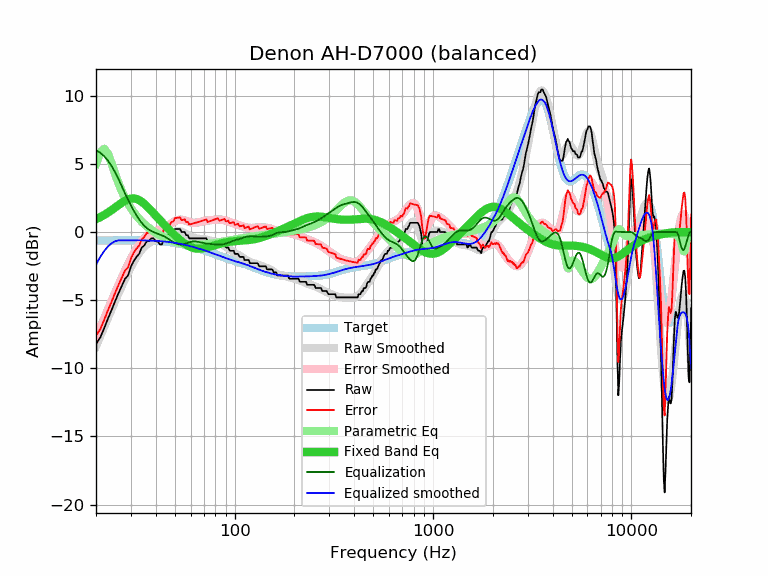

Source data for this figure (header and first rows):
frequency, raw, error, smoothed, error_smoothed, equalization, parametric_eq, equalized_raw, equalized_smoothed, target
20, -8.21, -7.59, -8.39, -7.77, 6.00, 0.95, -2.21, -2.39, -0.62
21, -7.75, -7.14, -7.65, -7.04, 5.83, 1.09, -1.92, -1.83, -0.61
22, -7.05, -6.44, -6.95, -6.34, 5.57, 1.26, -1.48, -1.38, -0.61
23, -6.33, -5.72, -6.28, -5.67, 5.23, 1.43, -1.10, -1.05, -0.61
24, -5.70, -5.09, -5.65, -5.04, 4.83, 1.62, -0.87, -0.81, -0.61
25, -5.05, -4.44, -5.05, -4.44, 4.38, 1.81, -0.67, -0.67, -0.61
26, -4.47, -3.86, -4.48, -3.88, 3.88, 1.99, -0.59, -0.60, -0.61
27, -3.94, -3.34, -3.95, -3.34, 3.34, 2.16, -0.60, -0.60, -0.60
28, -3.43, -2.83, -3.45, -2.84, 2.84, 2.30, -0.59, -0.60, -0.60
29, -3.19, -2.59, -2.98, -2.38, 2.38, 2.40, -0.81, -0.60, -0.60
30, -2.53, -1.93, -2.56, -1.96, 1.96, 2.46, -0.57, -0.60, -0.60
31, -2.12, -1.52, -2.18, -1.57, 1.57, 2.47, -0.55, -0.60, -0.60
32, -1.82, -1.21, -1.83, -1.23, 1.23, 2.43, -0.59, -0.61, -0.61
33, -1.60, -0.99, -1.54, -0.93, 0.93, 2.34, -0.67, -0.61, -0.61
34, -1.14, -0.53, -1.29, -0.68, 0.68, 2.22, -0.46, -0.61, -0.61
35, -0.98, -0.37, -1.09, -0.47, 0.47, 2.08, -0.51, -0.61, -0.61
36, -0.69, -0.07, -0.92, -0.31, 0.31, 1.91, -0.38, -0.62, -0.62
37, -0.65, -0.03, -0.80, -0.18, 0.18, 1.74, -0.47, -0.62, -0.62
38, -0.46, 0.17, -0.71, -0.08, 0.08, 1.56, -0.38, -0.63, -0.63
39, -0.46, 0.17, -0.64, -0.00, 0.00, 1.38, -0.46, -0.64, -0.63
40, -0.68, -0.04, -0.58, 0.06, -0.06, 1.21, -0.74, -0.64, -0.64
41, -0.68, -0.03, -0.54, 0.12, -0.12, 1.04, -0.80, -0.65, -0.65
42, -0.91, -0.25, -0.49, 0.17, -0.17, 0.87, -1.08, -0.66, -0.66
43, -0.91, -0.24, -0.44, 0.24, -0.24, 0.72, -1.15, -0.68, -0.67
44, -0.46, 0.23, -0.38, 0.31, -0.31, 0.56, -0.77, -0.69, -0.69
45, -0.46, 0.24, -0.32, 0.38, -0.38, 0.42, -0.84, -0.70, -0.70
46, -0.23, 0.49, -0.25, 0.47, -0.47, 0.27, -0.70, -0.72, -0.72
47, -0.23, 0.50, -0.17, 0.56, -0.56, 0.14, -0.79, -0.73, -0.73
48, 0.00, 0.75, -0.10, 0.65, -0.65, 0.01, -0.65, -0.75, -0.75
49, 0.00, 0.77, -0.04, 0.73, -0.73, -0.12, -0.73, -0.77, -0.77
50, 0.23, 1.02, 0.01, 0.81, -0.81, -0.24, -0.58, -0.79, -0.79
51, 0.23, 1.04, 0.05, 0.86, -0.86, -0.36, -0.63, -0.81, -0.81
52, 0.23, 1.06, 0.06, 0.90, -0.90, -0.47, -0.67, -0.83, -0.83
53, 0.23, 1.09, 0.06, 0.91, -0.91, -0.57, -0.68, -0.86, -0.86
54, 0.00, 0.88, 0.03, 0.91, -0.91, -0.67, -0.91, -0.88, -0.88
55, 0.00, 0.91, -0.01, 0.89, -0.89, -0.76, -0.89, -0.91, -0.91
56, 0.00, 0.93, -0.07, 0.86, -0.86, -0.84, -0.86, -0.93, -0.93
57, -0.23, 0.73, -0.13, 0.82, -0.82, -0.92, -1.05, -0.96, -0.96
58, -0.23, 0.75, -0.20, 0.78, -0.78, -0.99, -1.01, -0.98, -0.98
59, -0.46, 0.55, -0.27, 0.75, -0.75, -1.05, -1.21, -1.01, -1.01
60, -0.46, 0.58, -0.32, 0.72, -0.72, -1.09, -1.18, -1.04, -1.04
61, -0.46, 0.61, -0.37, 0.70, -0.70, -1.14, -1.16, -1.07, -1.07
62, -0.46, 0.64, -0.41, 0.68, -0.68, -1.17, -1.14, -1.10, -1.10
63, -0.46, 0.67, -0.44, 0.68, -0.68, -1.19, -1.14, -1.13, -1.13
64, -0.46, 0.70, -0.46, 0.69, -0.69, -1.21, -1.15, -1.16, -1.16
65, -0.46, 0.72, -0.48, 0.71, -0.71, -1.22, -1.17, -1.18, -1.18
66, -0.46, 0.75, -0.49, 0.73, -0.73, -1.22, -1.19, -1.21, -1.21
67, -0.46, 0.78, -0.49, 0.75, -0.75, -1.22, -1.21, -1.24, -1.24
68, -0.46, 0.81, -0.50, 0.77, -0.77, -1.21, -1.23, -1.27, -1.27
69, -0.46, 0.84, -0.51, 0.79, -0.79, -1.20, -1.25, -1.30, -1.30
70, -0.46, 0.87, -0.52, 0.81, -0.81, -1.18, -1.27, -1.33, -1.33
71, -0.46, 0.90, -0.54, 0.83, -0.83, -1.16, -1.29, -1.36, -1.36
72, -0.46, 0.93, -0.55, 0.84, -0.84, -1.14, -1.30, -1.39, -1.39
73, -0.68, 0.74, -0.57, 0.85, -0.85, -1.12, -1.53, -1.42, -1.42
74, -0.68, 0.77, -0.59, 0.86, -0.86, -1.10, -1.54, -1.45, -1.45
75, -0.68, 0.80, -0.61, 0.87, -0.87, -1.07, -1.55, -1.48, -1.48
76, -0.68, 0.83, -0.64, 0.87, -0.87, -1.05, -1.55, -1.51, -1.51
77, -0.68, 0.86, -0.66, 0.88, -0.88, -1.02, -1.56, -1.54, -1.54
78, -0.68, 0.89, -0.68, 0.89, -0.89, -1.00, -1.57, -1.57, -1.57
79, -0.68, 0.92, -0.70, 0.90, -0.90, -0.97, -1.58, -1.60, -1.60
... 553 more rows
